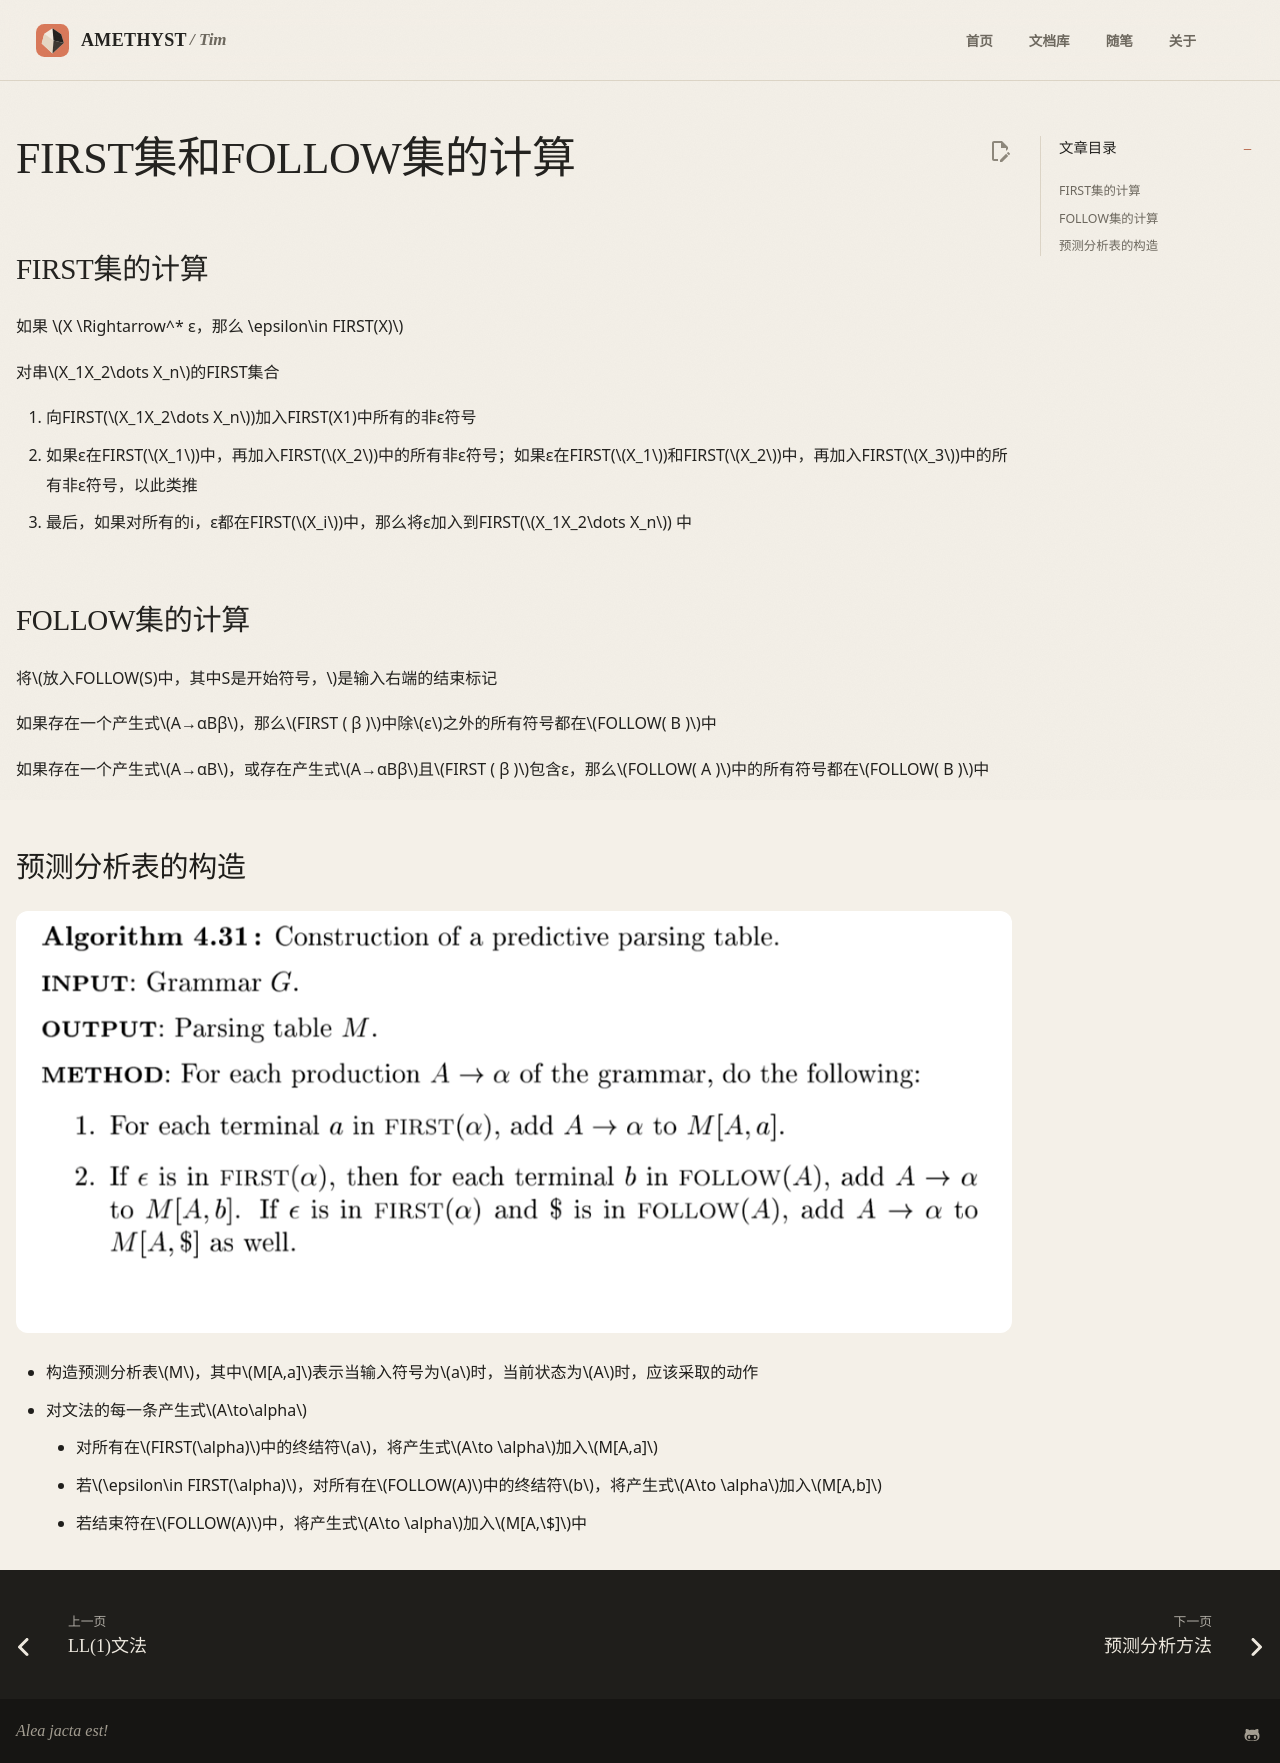

repository: AmethystTim/AmethystTim.github.io · page: 课程笔记/大三上/编译原理/FIRST集和FOLLOW集的计算/index.html · generator: mkdocs

## FIRST集的计算

如果 $X \Rightarrow^* ε，那么 \epsilon\in FIRST(X)$

对串$X_1X_2\dots X_n$的FIRST集合

1. 向FIRST($X_1X_2\dots X_n$)加入FIRST(X1)中所有的非ε符号
2. 如果ε在FIRST($X_1$)中，再加入FIRST($X_2$)中的所有非ε符号；如果ε在FIRST($X_1$)和FIRST($X_2$)中，再加入FIRST($X_3$)中的所有非ε符号，以此类推
3. 最后，如果对所有的i，ε都在FIRST($X_i$)中，那么将ε加入到FIRST($X_1X_2\dots X_n$) 中


## FOLLOW集的计算

将$放入FOLLOW(S)中，其中S是开始符号，$是输入右端的结束标记

如果存在一个产生式$A→αBβ$，那么$FIRST ( β )$中除$ε$之外的所有符号都在$FOLLOW( B )$中

如果存在一个产生式$A→αB$，或存在产生式$A→αBβ$且$FIRST ( β )$包含ε，那么$FOLLOW( A )$中的所有符号都在$FOLLOW( B )$中

## 预测分析表的构造

![](image-29.png)

- 构造预测分析表$M$，其中$M[A,a]$表示当输入符号为$a$时，当前状态为$A$时，应该采取的动作
- 对文法的每一条产生式$A\to\alpha$
    - 对所有在$FIRST(\alpha)$中的终结符$a$，将产生式$A\to \alpha$加入$M[A,a]$
    - 若$\epsilon\in FIRST(\alpha)$，对所有在$FOLLOW(A)$中的终结符$b$，将产生式$A\to \alpha$加入$M[A,b]$
    - 若结束符在$FOLLOW(A)$中，将产生式$A\to \alpha$加入$M[A,\$]$中
